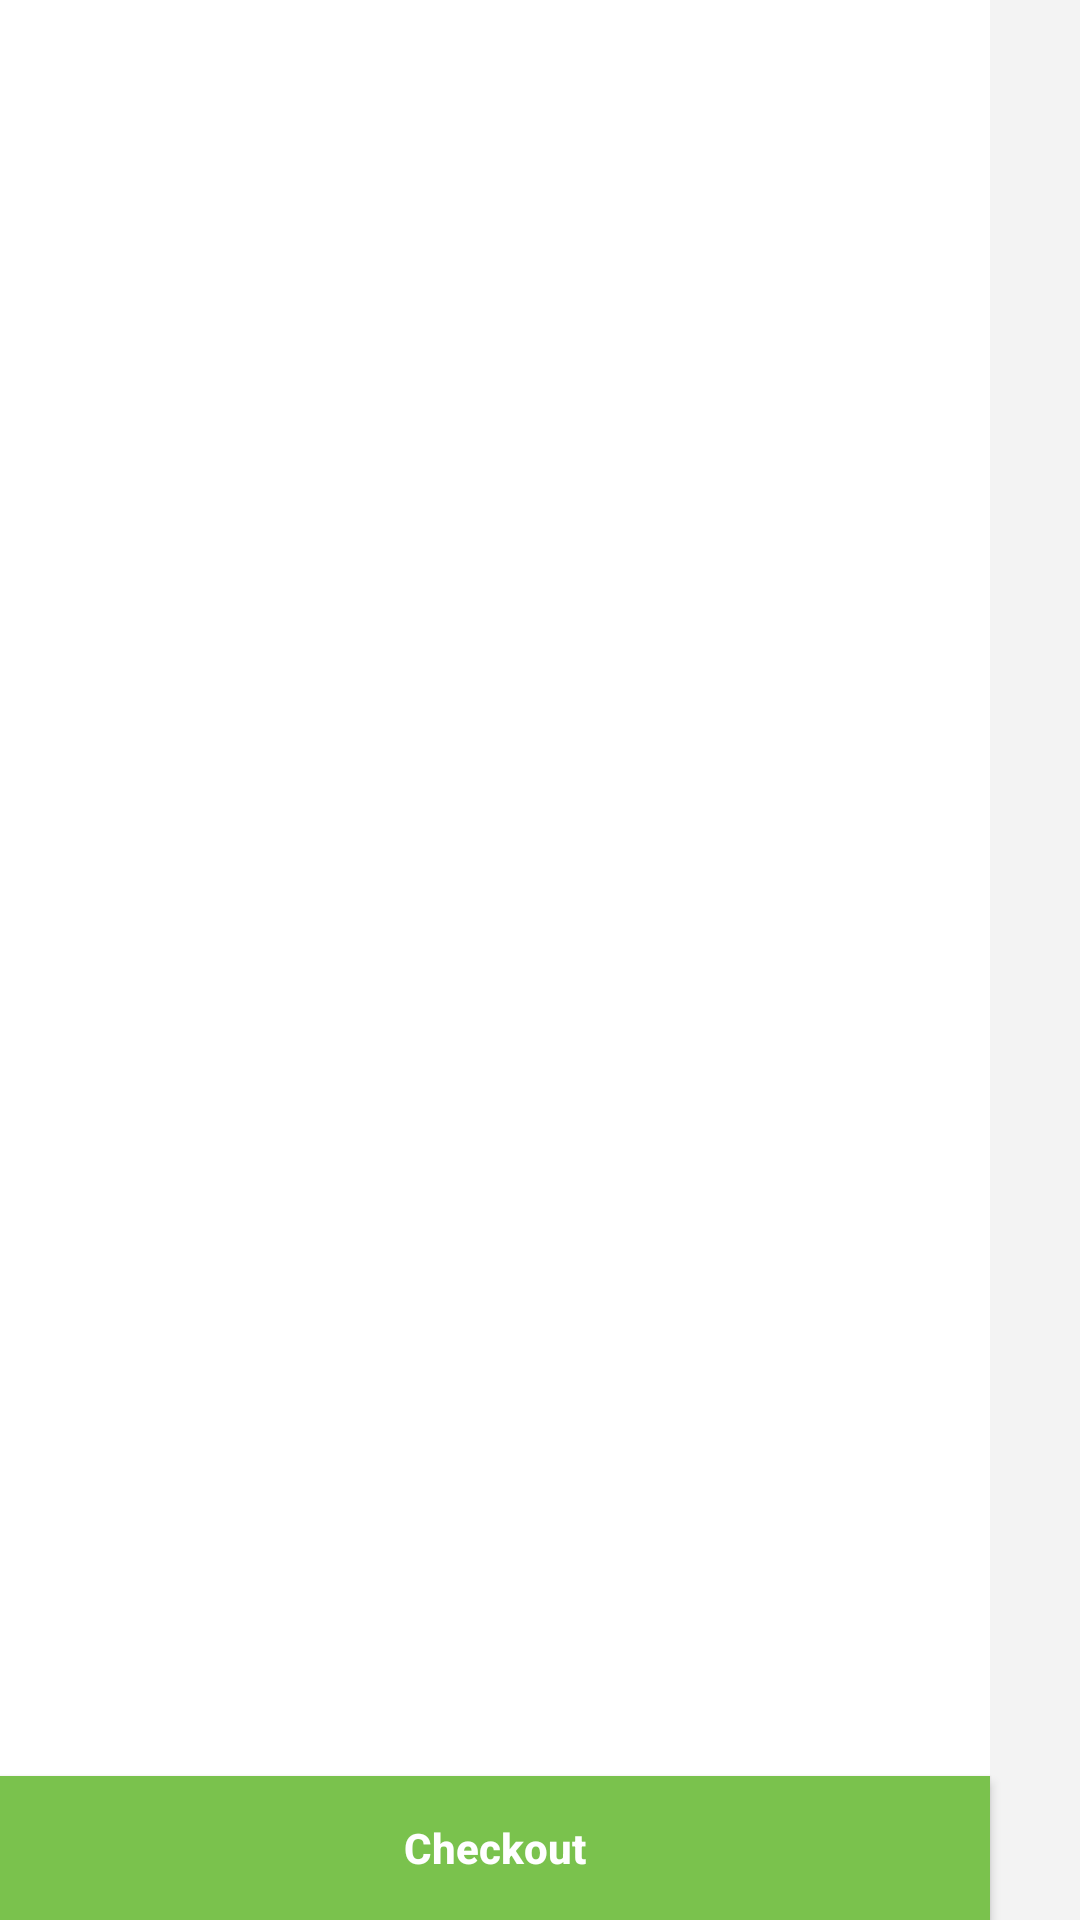

Write the Android layout XML for this screen, with the resource values it uses.
<!-- AndroidManifest.xml: application theme AppTheme -->
<!-- res/layout/activity_cartview.xml -->
<?xml version="1.0" encoding="utf-8"?>
<RelativeLayout xmlns:android="http://schemas.android.com/apk/res/android"
    android:orientation="vertical" android:layout_width="match_parent"
    android:layout_height="match_parent">
    android:layout_height="match_parent">
    <TextView
        android:id="@+id/rightText"
        android:layout_width="@dimen/marginThirty"
        android:layout_height="match_parent"
        android:layout_alignParentRight="true"
        android:background="@color/transperent"
        />
    <android.support.v7.widget.RecyclerView
        android:id="@+id/wishlist_recyclerview"
        android:paddingTop="@dimen/marginFive"
        android:layout_toLeftOf="@+id/rightText"
        android:layout_width="match_parent"
        android:background="@android:color/white"
        android:layout_above="@+id/bottomLayout"
        android:clickable="true"
        android:focusable="true"
        android:layout_height="match_parent">

    </android.support.v7.widget.RecyclerView>
    <Button
        android:id="@+id/bottomLayout"
        android:layout_width="match_parent"
        android:layout_height="wrap_content"
        android:layout_toLeftOf="@+id/rightText"
        android:textAllCaps="false"
        android:textStyle="bold"
        android:textSize="@dimen/textSize"
        android:background="@color/wishlist_button_color"
        android:textColor="@android:color/white"
        android:gravity="center"
        android:layout_alignParentBottom="true"
        android:text="@string/checkout"/>
</RelativeLayout>
<!-- resources referenced by this layout -->
<resources>
  <color name="transperent">#07000000</color>
  <color name="wishlist_button_color">#7AC24D</color>
  <dimen name="marginFive">5dp</dimen>
  <dimen name="marginThirty">30dp</dimen>
  <dimen name="textSize">14sp</dimen>
  <string name="checkout">Checkout</string>
  <style name="AppTheme" parent="Theme.AppCompat.Light.DarkActionBar">
          
          <item name="colorPrimary">@color/colorPrimary</item>
          <item name="colorPrimaryDark">@color/colorPrimaryDark</item>
          <item name="colorAccent">@color/colorAccent</item>
          <item name="windowActionBar">false</item>
          <item name="windowNoTitle">true</item>
      </style>
  <color name="colorPrimary">#3F51B5</color>
  <color name="colorPrimaryDark">#303F9F</color>
  <color name="colorAccent">#808080</color>
</resources>
